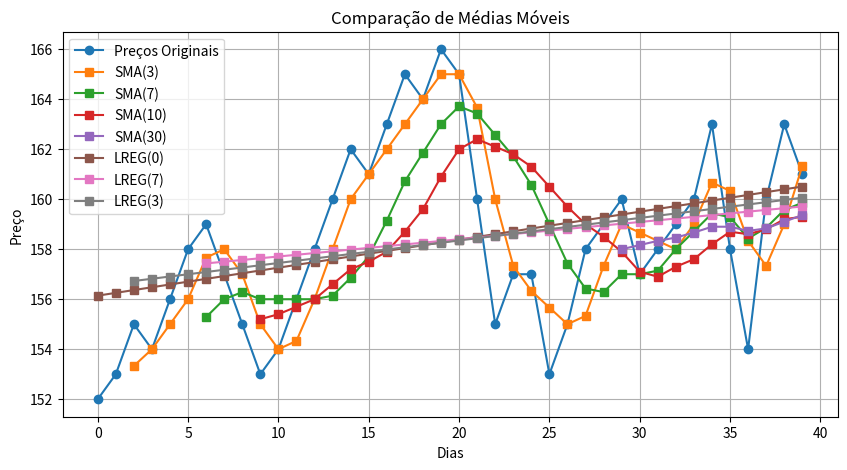

The matplotlib source for this figure:
import numpy as np
import numpy.ma as ma
import matplotlib.pyplot as plt

def simple_moving_average(data, window_size):
    """Calcula média móvel simples usando NumPy"""
    weights = np.ones(window_size) / window_size
    return np.convolve(data, weights, mode='valid')

def weighted_moving_average(data, window_size):
    """Calcula média móvel ponderada"""
    weights = np.arange(1, window_size + 1)
    return np.convolve(data, weights/weights.sum(), mode='valid')

def exponential_moving_average(data, alpha=0.3):
    """Calcula média móvel exponencial"""
    ema = np.zeros_like(data)
    ema[0] = data[0]
    for i in range(1, len(data)):
        ema[i] = alpha * data[i] + (1 - alpha) * ema[i-1]
    return ema

def linear_trend_of_moving_averaged_data(xdata,ydata, window):
    """ Calcula a tendência lineal de dados filtrados com running average """
    if window >= 1:
       print()
       #msked_x = ma.masked_where(ma.getmask(msked_y), xdata[window-1:])
       #local_window=window-1
    #elif window == 0:
       #msked_x = ma.masked_where(ma.getmask(msked_y), xdata[window:])
    #   local_window=0
    elif window <= 0:
       print('Error: window for average must be at least one')
       return

    filt_data = simple_moving_average(ydata, window)
    msked_y = ma.masked_invalid(filt_data)
    msked_x = ma.masked_where(ma.getmask(msked_y), xdata[window-1:])
    #msked_x = ma.masked_where(ma.getmask(msked_y), xdata[local_window:])
    slope, intercept = ma.polyfit(msked_x, msked_y, 1)
    ltrend = slope * xdata + intercept
    return ltrend

#filt_length=7
#filt_data = simple_moving_average(precos, filt_length)
#msked_y = ma.masked_invalid(filt_data)
#msked_x = ma.masked_where(ma.getmask(msked_y), timestamp[filt_length-1:])
#slope_filt, intercept_filt = ma.polyfit(msked_x, msked_y, 1)

# Dados de exemplo (preços de ações)
precos = np.array([152, 153, 155, 154, 156, 158, 159, 157, 155, 153, 
                   154, 156, 158, 160, 162, 161, 163, 165, 164, 166,
                   165, 160, 155, 157, 157, 153, 155, 158, 159, 160,
                   157, 158, 159, 160, 163, 158, 154, 160, 163, 161])

timestamp=np.zeros_like(precos)
for i in range(1, len(precos)):
   timestamp[i] = i

#timestamp=np.arange(len(precos))

# Calculando médias móveis com diferentes janelas
wl3=3
wl7=7
wl10=10
wl30=30
sma_3 = simple_moving_average(precos, wl3)
sma_7 = simple_moving_average(precos, wl7)
sma_10 = simple_moving_average(precos, wl10)
sma_30 = simple_moving_average(precos, wl30)
#wma_3 = weighted_moving_average(precos, 3)
#ema = exponential_moving_average(precos, 0.2)

#compute a polynomial fit of full data
msked_y = ma.masked_invalid(precos)
msked_x = ma.masked_where(ma.getmask(msked_y), timestamp)
slope, intercept = ma.polyfit(msked_x, msked_y, 1)

trend = slope * timestamp + intercept

#compute a polynomial fit of fluctuations filtered data
#  It was tested to eventually becomes a python object (function)
#    - with filt_length it was removed data as a result of running mean procedure
#    - running mean filters fluctuations
#    - although the trend is able to include data from the begining, with "[filt_length-1:]" was removed from plot for clarity
filt_length=7
filt_data = simple_moving_average(precos, filt_length)
msked_y = ma.masked_invalid(filt_data)
msked_x = ma.masked_where(ma.getmask(msked_y), timestamp[filt_length-1:])
slope_filt, intercept_filt = ma.polyfit(msked_x, msked_y, 1)

trend_30 = slope_filt * timestamp + intercept_filt

#implemented a function to compute linear trend for fluctuations filtered data
window=3
ftrend=linear_trend_of_moving_averaged_data(timestamp, precos, window)

#plt.figure(figsize=(10, 5))
#plt.plot(precos, 'o-', label='Umidade Relativa')
##plt.plot(np.arange(wl3-1, len(ur)), sma_3, '-', label='SMA(3)')
#plt.plot(np.arange(wl7-1, len(precos)), sma_7, 's-', label='SMA(7)')
##plt.plot(np.arange(wl10-1, len(ur)), sma_10, '-', label='SMA(10)')
#plt.plot(np.arange(wl30-1, len(precos)), sma_30, 's-', label='SMA(30)')
#
##plt.plot(np.arange(2, len(precos)), sma_30, 's-', label='SMA(30)')
##plt.plot(np.arange(2, len(precos)), wma_3, 'd-', label='WMA(3)')
##plt.plot(ema, '^-', label='EMA (α=0.2)')
#
#plt.plot(timestamp, trend_30, 's-', label='trend(30)')

print("SMA(3):", sma_3)
print("SMA(7):", sma_7)
print("SMA(10):", sma_10)
print("SMA(30):", sma_30)
#print("WMA(3):", wma_3)
#print("EMA:", ema)

plt.figure(figsize=(10, 5))
plt.plot(precos, 'o-', label='Preços Originais')
plt.plot(np.arange(wl3-1, len(precos)), sma_3, 's-', label='SMA(3)')
plt.plot(np.arange(wl7-1, len(precos)), sma_7, 's-', label='SMA(7)')
plt.plot(np.arange(wl10-1, len(precos)), sma_10, 's-', label='SMA(10)')
plt.plot(np.arange(wl30-1, len(precos)), sma_30, 's-', label='SMA(30)')
plt.plot(trend, 's-', label='LREG(0)')

# Plot the trend 
#    - with filt_length it was removed data as a result of running mean procedure
#    - running mean filters fluctuations
#    - although the trend is able to include data from the begining, with "[filt_length-1:]" was removed from plot for clarity
plt.plot(timestamp[filt_length-1:], trend_30[filt_length-1:], 's-', label='LREG('+str(filt_length)+')')

plt.plot(timestamp[window-1:], ftrend[window-1:], 's-', label='LREG('+str(window)+')')


plt.legend()
plt.title('Comparação de Médias Móveis')
plt.xlabel('Dias')
plt.ylabel('Preço')
plt.grid(True)
plt.show()
